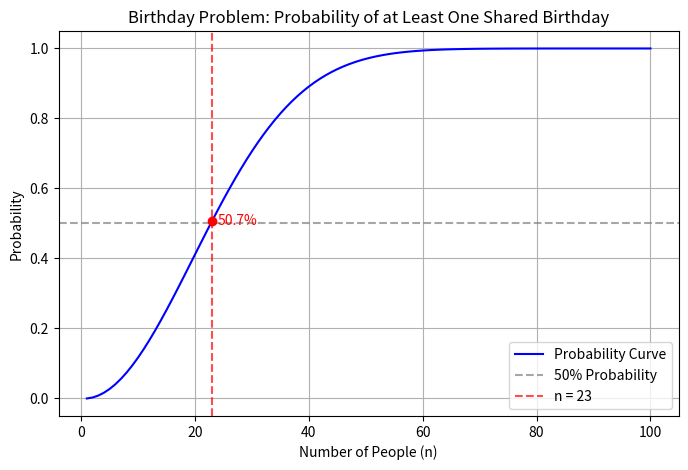

Write the Python code that produced this figure.
import matplotlib.pyplot as plt

# Returning the probability that two people will have the same birthday
# Assumes no leap years and an even distribution of birthdays
def birthday_problem_probability(n: int) -> float:
    if n > 365:  
        return 1.0
    
    prob = 1.0
    for i in range(n):
        prob *= (365 - i) / 365.0
    
    return 1 - prob

max_n = 100
x_values = range(1, max_n + 1)
y_values = [birthday_problem_probability(n) for n in x_values]

plt.figure(figsize=(8, 5))
plt.plot(x_values, y_values, linestyle='-', color='b', label="Probability Curve")

# Marking y = 0.5
plt.axhline(0.5, color='gray', linestyle='--', alpha=0.7, label="50% Probability")

# Marking x = 23
n_23 = 23
p_23 = birthday_problem_probability(n_23)

# Vertical line at x = 23
plt.axvline(n_23, color='red', linestyle='--', alpha=0.7, label="n = 23")

plt.scatter(n_23, p_23, color='red', zorder=5)
plt.text(n_23+1, p_23, f"{p_23:.1%}", color='red', va='center', fontsize=10)

plt.title("Birthday Problem: Probability of at Least One Shared Birthday")
plt.xlabel("Number of People (n)")
plt.ylabel("Probability")
plt.grid(True)
plt.legend(loc="best")

plt.show()
